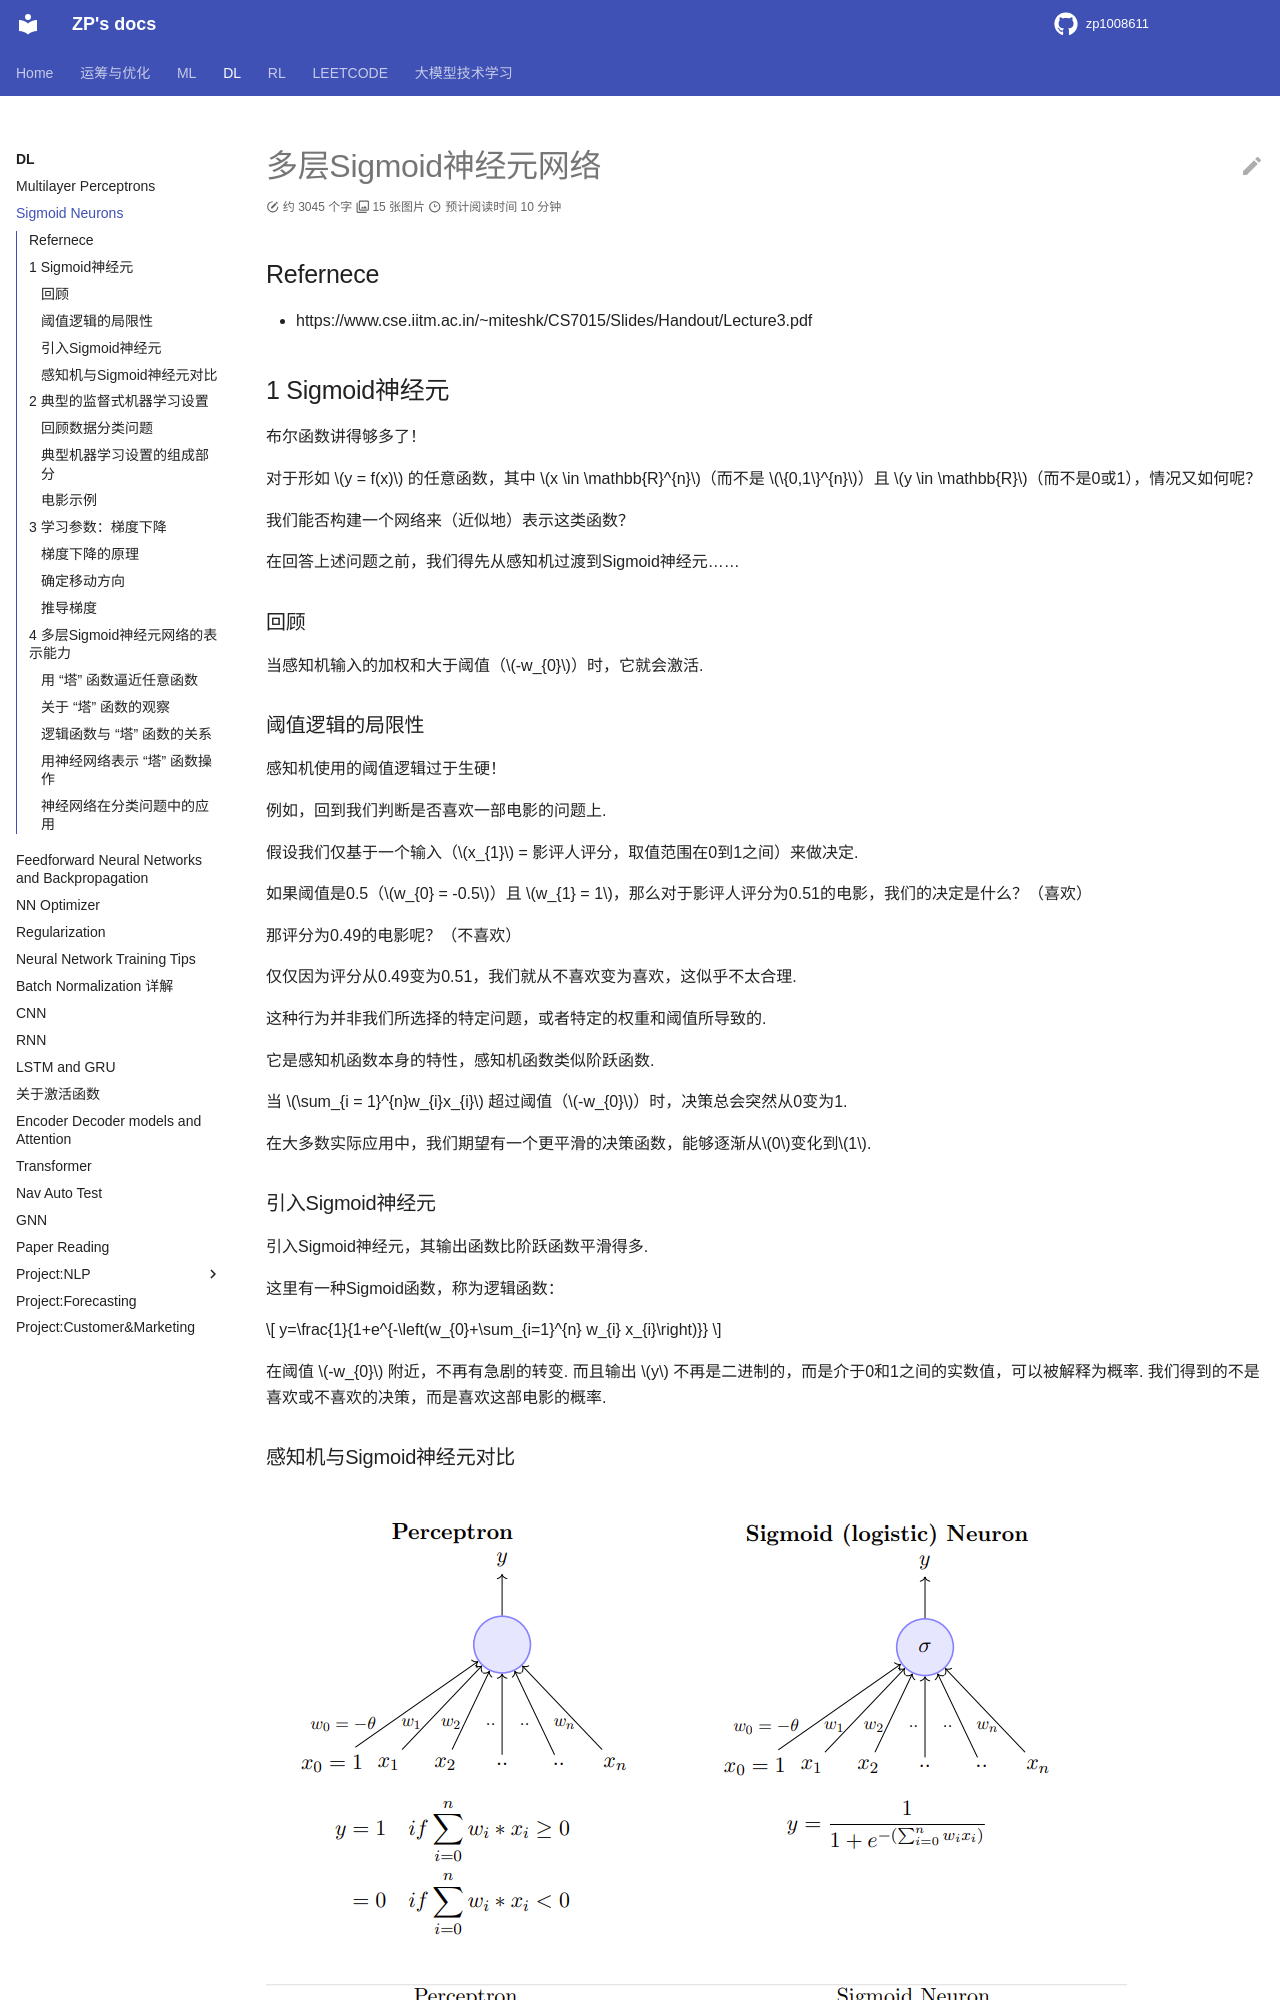

repository: zp1008611/zp1008611.github.io · page: DL/Basics/sigmoid_nn/index.html · generator: mkdocs

# 多层Sigmoid神经元网络

## Refernece

- https://www.cse.iitm.ac.in/~miteshk/CS7015/Slides/Handout/Lecture3.pdf


## 1 Sigmoid神经元

布尔函数讲得够多了！

对于形如 $y = f(x)$ 的任意函数，其中 $x \in \mathbb{R}^{n}$（而不是 $\{0,1\}^{n}$）且 $y \in \mathbb{R}$（而不是0或1），情况又如何呢？

我们能否构建一个网络来（近似地）表示这类函数？

在回答上述问题之前，我们得先从感知机过渡到Sigmoid神经元……

### 回顾

当感知机输入的加权和大于阈值（$-w_{0}$）时，它就会激活. 

### 阈值逻辑的局限性

感知机使用的阈值逻辑过于生硬！

例如，回到我们判断是否喜欢一部电影的问题上. 

假设我们仅基于一个输入（$x_{1}$ = 影评人评分，取值范围在0到1之间）来做决定. 

如果阈值是0.5（$w_{0} = -0.5$）且 $w_{1} = 1$，那么对于影评人评分为0.51的电影，我们的决定是什么？（喜欢）

那评分为0.49的电影呢？（不喜欢）

仅仅因为评分从0.49变为0.51，我们就从不喜欢变为喜欢，这似乎不太合理. 

这种行为并非我们所选择的特定问题，或者特定的权重和阈值所导致的. 

它是感知机函数本身的特性，感知机函数类似阶跃函数. 

当 $\sum_{i = 1}^{n}w_{i}x_{i}$ 超过阈值（$-w_{0}$）时，决策总会突然从0变为1. 

在大多数实际应用中，我们期望有一个更平滑的决策函数，能够逐渐从$0$变化到$1$. 

### 引入Sigmoid神经元

引入Sigmoid神经元，其输出函数比阶跃函数平滑得多. 

这里有一种Sigmoid函数，称为逻辑函数：

$$
y=\frac{1}{1+e^{-\left(w_{0}+\sum_{i=1}^{n} w_{i} x_{i}\right)}}
$$

在阈值 $-w_{0}$ 附近，不再有急剧的转变. 而且输出 $y$ 不再是二进制的，而是介于0和1之间的实数值，可以被解释为概率. 我们得到的不是喜欢或不喜欢的决策，而是喜欢这部电影的概率. 

### 感知机与Sigmoid神经元对比

![alt text](image-1.png)

![alt text](image.png)

感知机不光滑、在 $w_{0}$ 处不连续且不可微，而Sigmoid神经元光滑、连续且可微.
